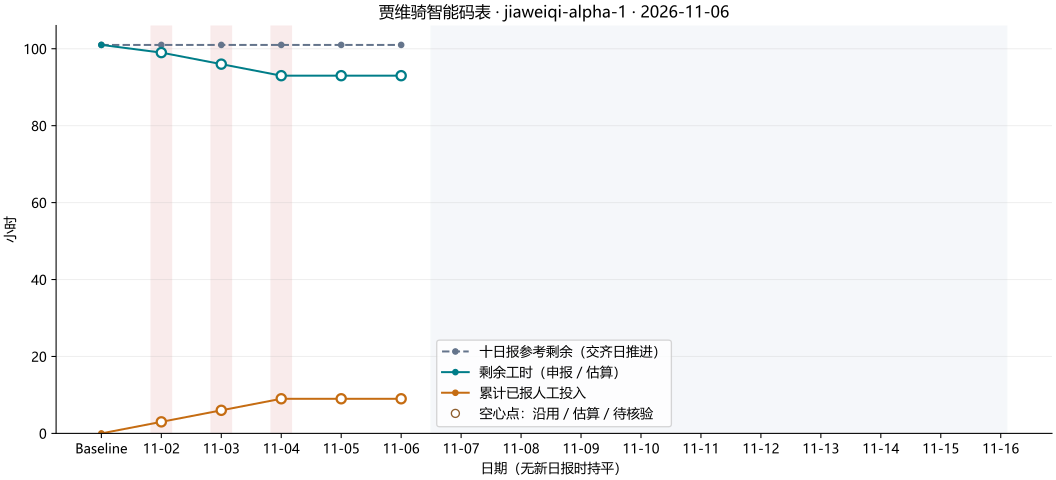

Source data for this figure (header and first rows):
day, date, ideal_remaining, actual_remaining, actual_spent, daily_spent, status, missing_members
0, , 101.0, 101.0, 0.0, 0.0, baseline, 
1, 2026-11-02, 101.0, , , , incomplete, A, B, C
2, 2026-11-03, 101.0, , , , incomplete, A, B, C
3, 2026-11-04, 101.0, , , , incomplete, A, B, C
4, 2026-11-05, 101.0, , , , no_submission, 
5, 2026-11-06, 101.0, , , , no_submission, 
6, 2026-11-07, , , , , future, 
7, 2026-11-08, , , , , future, 
8, 2026-11-09, , , , , future, 
9, 2026-11-10, , , , , future, 
10, 2026-11-11, , , , , future, 
11, 2026-11-12, , , , , future, 
12, 2026-11-13, , , , , future, 
13, 2026-11-14, , , , , future, 
14, 2026-11-15, , , , , future, 
15, 2026-11-16, , , , , future, 
